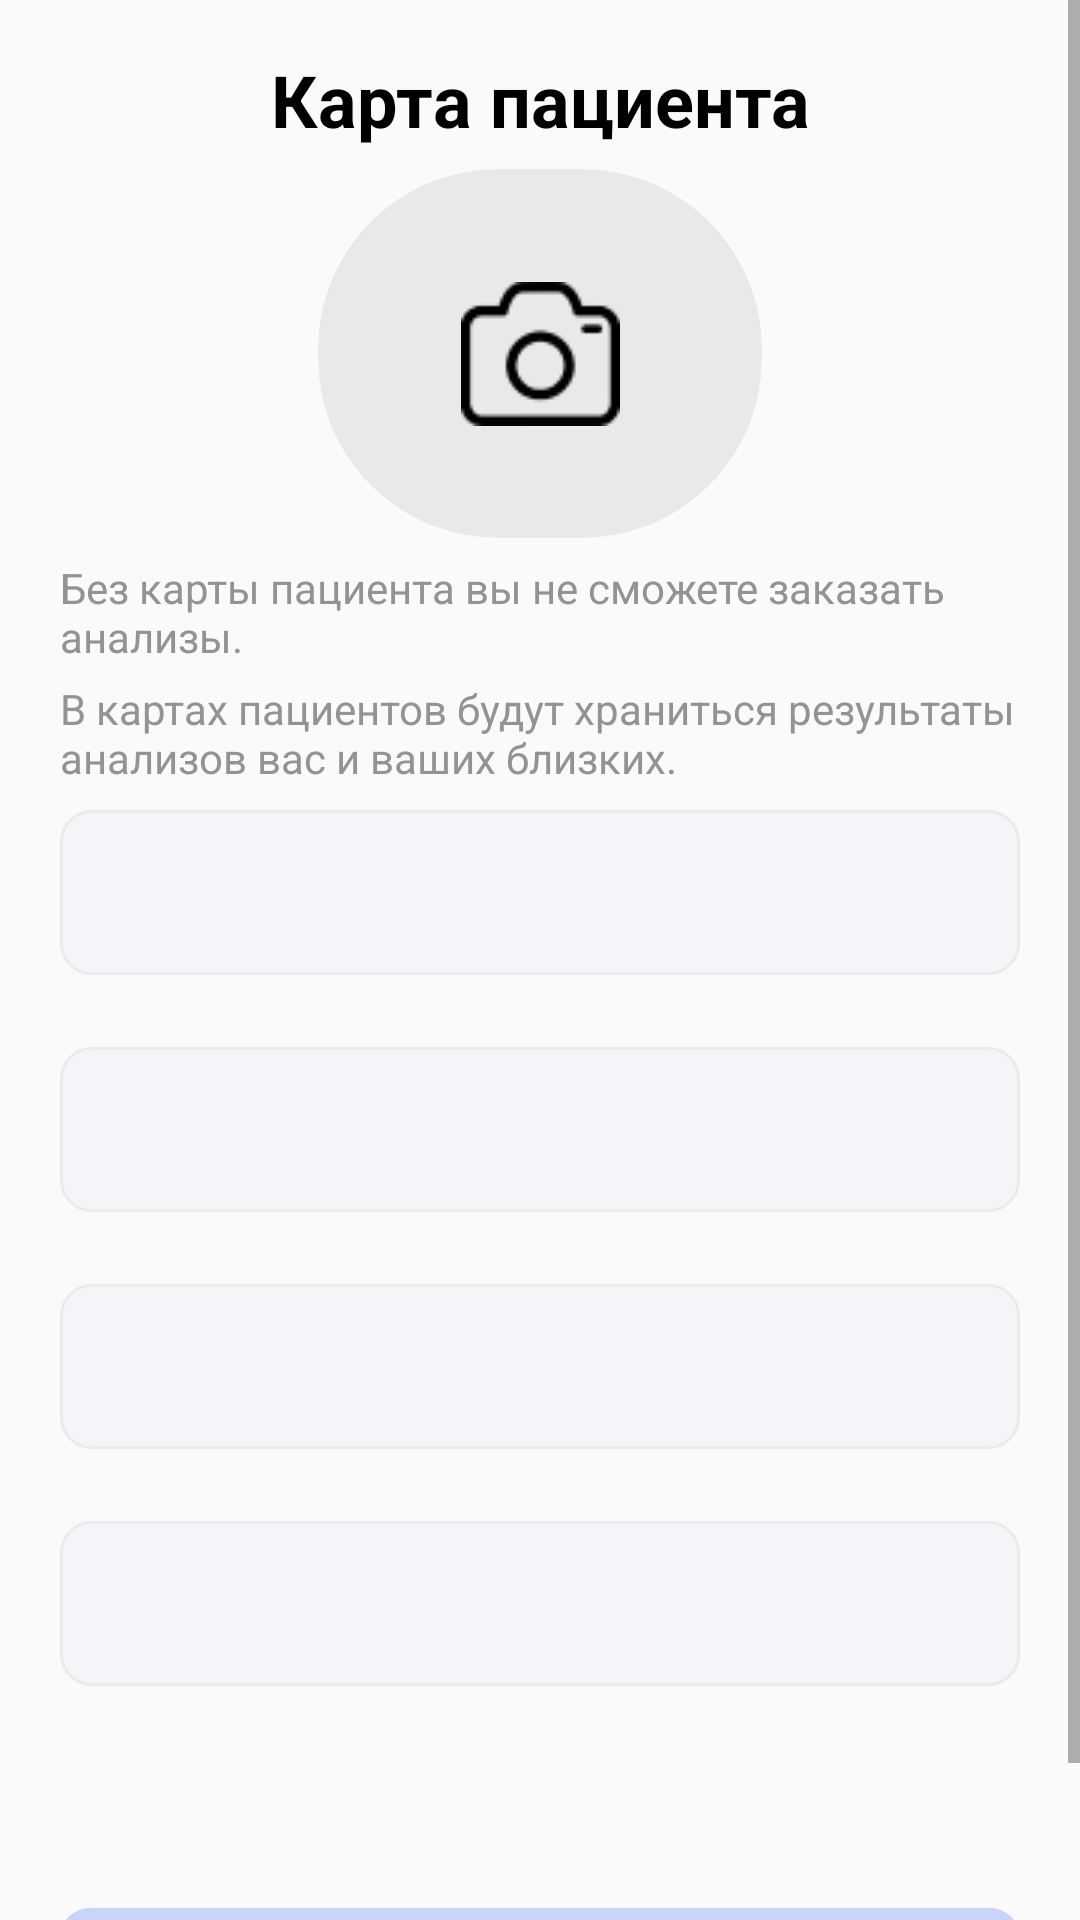

Reconstruct the res/layout file that produces this screen, plus the resources it refers to.
<!-- AndroidManifest.xml: application theme AppTheme -->
<!-- res/layout/fragment_profile.xml -->
<?xml version="1.0" encoding="utf-8"?>
<ScrollView
    xmlns:android="http://schemas.android.com/apk/res/android"
    xmlns:tools="http://schemas.android.com/tools"
    xmlns:app="http://schemas.android.com/apk/res-auto"
    tools:context=".ProfileFragment.ProfileFragment"
    android:layout_width="match_parent"
    android:layout_height="match_parent">
    <androidx.constraintlayout.widget.ConstraintLayout
        android:layout_width="match_parent"
        android:layout_height="match_parent"
        >
        <TextView
            android:id="@+id/profile_title"
            android:textStyle="bold"
            android:textSize="24sp"
            android:textColor="@color/black"
            android:layout_marginTop="17dp"
            android:text="@string/profile_title"
            app:layout_constraintTop_toTopOf="parent"
            app:layout_constraintLeft_toLeftOf="parent"
            app:layout_constraintRight_toRightOf="parent"
            android:layout_width="wrap_content"
            android:layout_height="wrap_content"/>
        <androidx.cardview.widget.CardView
            android:id="@+id/card"
            android:layout_marginTop="7dp"
            app:cardCornerRadius="60dp"
            app:cardElevation="0dp"
            android:backgroundTint="@color/color_image"
            app:layout_constraintRight_toRightOf="parent"
            app:layout_constraintLeft_toLeftOf="parent"
            app:layout_constraintTop_toBottomOf="@+id/profile_title"
            android:layout_width="wrap_content"
            android:layout_height="wrap_content">
            <ImageView
                android:id="@+id/profile_image"
                android:scaleType="center"
                android:src="@drawable/profile_default"
                android:layout_width="148dp"
                android:layout_height="123dp"/>
        </androidx.cardview.widget.CardView>

        <TextView
            android:textSize="14sp"
            android:id="@+id/without_card_text"
            android:textColor="@color/AfternameOnBoard_color"
            android:layout_marginTop="7dp"
            app:layout_constraintTop_toBottomOf="@id/card"
            android:layout_marginHorizontal="20dp"
            android:layout_width="match_parent"
            android:text="@string/without_card_text"
            android:layout_height="wrap_content"/>
        <TextView
            android:id="@+id/result_analysis_text"
            android:textSize="14sp"
            android:textColor="@color/AfternameOnBoard_color"
            android:layout_marginTop="5dp"
            android:layout_marginHorizontal="20dp"
            android:text="@string/result_analysis_text"
            app:layout_constraintTop_toBottomOf="@id/without_card_text"
            android:layout_width="match_parent"
            android:layout_height="wrap_content"/>
        <LinearLayout
            android:layout_marginTop="8dp"
            app:layout_constraintTop_toBottomOf="@id/result_analysis_text"
            android:orientation="vertical"
            android:layout_width="match_parent"
            android:layout_height="wrap_content">
            <EditText
                android:textSize="20sp"
                android:textColor="@color/black"
                android:background="@drawable/edittext_style"
                android:padding="14dp"
                android:id="@+id/editText_first_name"
                android:layout_marginHorizontal="20dp"
                android:layout_width="match_parent"
                android:layout_height="wrap_content"/>
            <EditText
                android:textSize="20sp"
                android:textColor="@color/black"
                android:background="@drawable/edittext_style"
                android:padding="14dp"
                android:id="@+id/editText_middle_name"
                android:layout_marginTop="24dp"
                android:layout_marginHorizontal="20dp"
                android:layout_width="match_parent"
                android:layout_height="wrap_content"/>
            <EditText
                android:textSize="20sp"
                android:textColor="@color/black"
                android:background="@drawable/edittext_style"
                android:padding="14dp"
                android:id="@+id/editText_lastname"
                android:layout_marginTop="24dp"
                android:layout_marginHorizontal="20dp"
                android:layout_width="match_parent"
                android:layout_height="wrap_content"/>

            <EditText
                android:textSize="20sp"
                android:textColor="@color/black"
                android:background="@drawable/edittext_style"
                android:padding="14dp"
                android:id="@+id/editText_date_birthday"
                android:layout_marginTop="24dp"
                android:layout_marginHorizontal="20dp"
                android:layout_width="match_parent"
                android:layout_height="wrap_content"/>
            <Spinner
                android:padding="14dp"
                android:textSize="20sp"
                android:background="@drawable/spinner_style"
                android:id="@+id/spinner_gender"
                android:layout_marginTop="24dp"
                android:spinnerMode="dropdown"
                android:layout_marginHorizontal="20dp"
                android:layout_width="match_parent"
                android:layout_height="wrap_content"/>
            <Button
                android:id="@+id/btn_create_card"
                android:layout_width="match_parent"
                android:layout_marginTop="22dp"
                android:text="@string/save_profile"
                android:textAllCaps="false"
                android:textSize="17sp"
                android:enabled="false"
                android:textColor="@color/white"
                android:background= "@drawable/button_style"
                android:layout_marginHorizontal="20dp"
                android:layout_marginBottom="13dp"
                android:layout_height="wrap_content"/>
        </LinearLayout>
    </androidx.constraintlayout.widget.ConstraintLayout>
</ScrollView>
<!-- resources referenced by this layout -->
<resources>
  <color name="AfternameOnBoard_color">#939396</color>
  <color name="black">#FF000000</color>
  <color name="color_image">#80D9D9D9</color>
  <color name="white">#FFFFFFFF</color>
  <!-- drawable button_style (drawable) -->
  <?xml version="1.0" encoding="utf-8"?>
  <selector xmlns:android="http://schemas.android.com/apk/res/android" >
      <item android:state_enabled="false" >
          <shape android:shape="rectangle" >
              <corners android:radius="10dip" />
              <solid android:color="@color/button_false_enabled" />
          </shape>
      </item>
      <item android:state_enabled="true">
          <shape android:shape="rectangle"  >
              <corners android:radius="10dip" />
              <solid android:color="@color/button_true_enabled"/>
          </shape>
      </item>
  </selector>
  <!-- drawable edittext_style (drawable) -->
  <?xml version="1.0" encoding="utf-8"?>
  <shape xmlns:android="http://schemas.android.com/apk/res/android" android:shape="rectangle">
      <corners android:radius="10dp"/>
      <solid android:color="@color/edittext_color"/>
      <padding android:left="14dp" android:top="14dp" android:bottom="14dp" android:right="14dp"/>
      <stroke android:color="@color/stroke_edittext" android:width="1dp"/>
  </shape>
  <!-- drawable profile_default: png bitmap (drawable, 1646 bytes) -->
  <!-- drawable spinner_style (drawable) -->
  <?xml version="1.0" encoding="utf-8"?>
  <selector xmlns:android="http://schemas.android.com/apk/res/android">
  <item >
      <layer-list>
          <item>
              <shape android:shape="rectangle">
                  <corners android:radius="10dp"/>
                  <solid android:color="@color/edittext_color"/>
                  <stroke android:color="@color/stroke_edittext" android:width="1dp"/>
              </shape>
          </item>
          <item android:drawable="@drawable/drop_down"
              android:bottom="14dp"
              android:left="14dp"
              android:right="14dp"
              android:top="14dp"
              android:gravity="end"/>
      </layer-list>
  </item>
  </selector>
  <string name="profile_title">Карта пациента</string>
  <string name="result_analysis_text">В картах пациентов будут храниться результаты\nанализов вас и ваших близких.</string>
  <string name="save_profile">Сохранить</string>
  <string name="without_card_text">Без карты пациента вы не сможете заказать анализы.</string>
  <style name="AppTheme" parent="Theme.AppCompat.Light.NoActionBar">
          <item name="bottomSheetDialogTheme">@style/AppBottomSheetDialogTheme</item>
      </style>
  <color name="button_false_enabled">#C9D4FB</color>
  <color name="button_true_enabled">#1A6FEE</color>
  <color name="edittext_color">#F5F5F9</color>
  <color name="stroke_edittext">#EBEBEB</color>
  <style name="AppBottomSheetDialogTheme" parent="Theme.Design.Light.BottomSheetDialog">
          <item name="bottomSheetStyle">@style/AppModalStyle</item>
      </style>
  <style name="AppModalStyle" parent="Widget.Design.BottomSheet.Modal">
          <item name="android:background">@drawable/card_product_style</item>
      </style>
  <!-- drawable card_product_style (drawable) -->
  <?xml version="1.0" encoding="utf-8"?>
  <shape android:shape="rectangle"
      xmlns:android="http://schemas.android.com/apk/res/android"
      >
      <solid android:color="@color/white" />
      <stroke android:width="3dp" android:color="@color/white"  />
      <corners android:topLeftRadius="24dp" android:topRightRadius="24dp" android:bottomLeftRadius="0dp" android:bottomRightRadius="0dp"/>
  </shape>
</resources>
